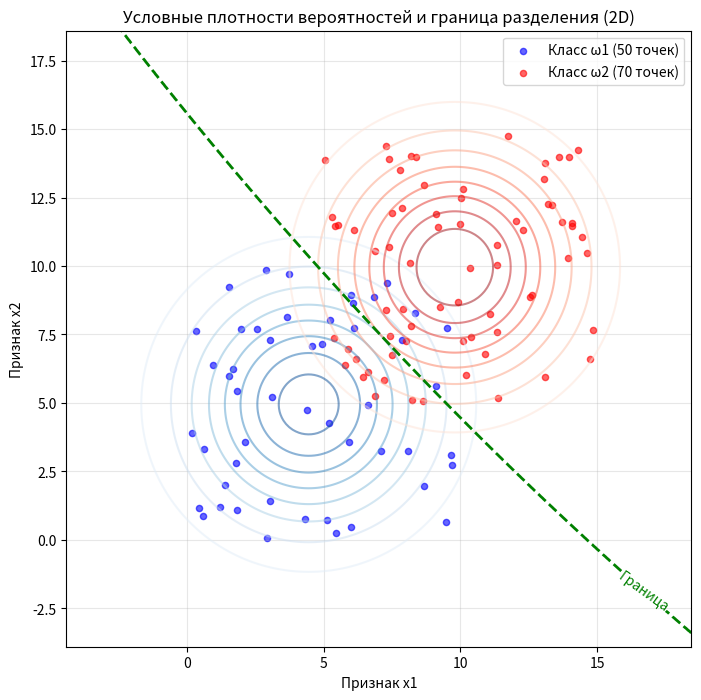

This chart was generated by the following Python code:
import numpy as np
import matplotlib.pyplot as plt
from scipy.stats import multivariate_normal

np.random.seed(42)

x1_class1 = np.random.uniform(0, 10, 50)
x2_class1 = np.random.uniform(0, 10, 50)
data_class1 = np.column_stack((x1_class1, x2_class1))

x1_class2 = np.random.uniform(5, 15, 70)
x2_class2 = np.random.uniform(5, 15, 70)
data_class2 = np.column_stack((x1_class2, x2_class2))

mu1_2d = np.mean(data_class1, axis=0)
mu2_2d = np.mean(data_class2, axis=0)

sigma1_2d = np.sqrt(np.mean(np.var(data_class1, axis=0)))
sigma2_2d = np.sqrt(np.mean(np.var(data_class2, axis=0)))

cov1 = np.array([[sigma1_2d**2, 0],
                 [0, sigma1_2d**2]])
cov2 = np.array([[sigma2_2d**2, 0],
                 [0, sigma2_2d**2]])

print(f"Класс ω1: μ = [{mu1_2d[0]:.3f}, {mu1_2d[1]:.3f}], σ = {sigma1_2d:.3f}")
print(f"Класс ω2: μ = [{mu2_2d[0]:.3f}, {mu2_2d[1]:.3f}], σ = {sigma2_2d:.3f}")

x_min, x_max = min(mu1_2d[0]-3*sigma1_2d, mu2_2d[0]-3*sigma2_2d), max(mu1_2d[0]+3*sigma1_2d, mu2_2d[0]+3*sigma2_2d)
y_min, y_max = min(mu1_2d[1]-3*sigma1_2d, mu2_2d[1]-3*sigma2_2d), max(mu1_2d[1]+3*sigma1_2d, mu2_2d[1]+3*sigma2_2d)

xx, yy = np.meshgrid(np.linspace(x_min, x_max, 200),
                     np.linspace(y_min, y_max, 200))
pos = np.dstack((xx, yy))

rv1 = multivariate_normal(mu1_2d, cov1)
rv2 = multivariate_normal(mu2_2d, cov2)

pdf1_2d = rv1.pdf(pos)
pdf2_2d = rv2.pdf(pos)

fig, ax = plt.subplots(1, 1, figsize=(10, 8))

levels = np.linspace(0, max(np.max(pdf1_2d), np.max(pdf2_2d)), 10)
cs1 = ax.contour(xx, yy, pdf1_2d, levels=levels, cmap='Blues', alpha=0.5)
cs2 = ax.contour(xx, yy, pdf2_2d, levels=levels, cmap='Reds', alpha=0.5)

diff = pdf1_2d - pdf2_2d
boundary_contour = ax.contour(xx, yy, diff, levels=[0], colors='green', linewidths=2, linestyles='--')
plt.clabel(boundary_contour, inline=True, fontsize=10, fmt='Граница')

ax.scatter(data_class1[:, 0], data_class1[:, 1], c='blue', s=20, alpha=0.6, label='Класс ω1 (50 точек)')
ax.scatter(data_class2[:, 0], data_class2[:, 1], c='red', s=20, alpha=0.6, label='Класс ω2 (70 точек)')

ax.set_title('Условные плотности вероятностей и граница разделения (2D)')
ax.set_xlabel('Признак x1')
ax.set_ylabel('Признак x2')
ax.legend()
ax.grid(True, alpha=0.3)
ax.set_aspect('equal', 'box')
plt.show()

X_2d = np.array([7.5, 7.5])
print(f"\nАнализ точки X = ({X_2d[0]}, {X_2d[1]})")

P_w1 = 0.5
P_w2 = 0.5

P_X_w1 = rv1.pdf(X_2d)
P_X_w2 = rv2.pdf(X_2d)

P_X = P_X_w1 * P_w1 + P_X_w2 * P_w2

P_w1_X = (P_X_w1 * P_w1) / P_X
P_w2_X = (P_X_w2 * P_w2) / P_X

print(f"Апостериорная вероятность P(ω1|X) = {P_w1_X:.4f}")
print(f"Апостериорная вероятность P(ω2|X) = {P_w2_X:.4f}")

predicted_class_2d = "ω1" if P_w1_X > P_w2_X else "ω2"
print(f"Точка X = ({X_2d[0]}, {X_2d[1]}) относится к классу {predicted_class_2d}")
